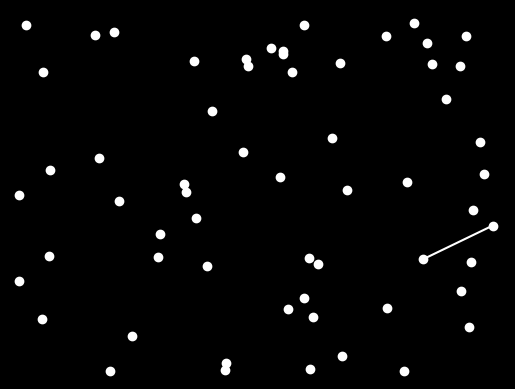
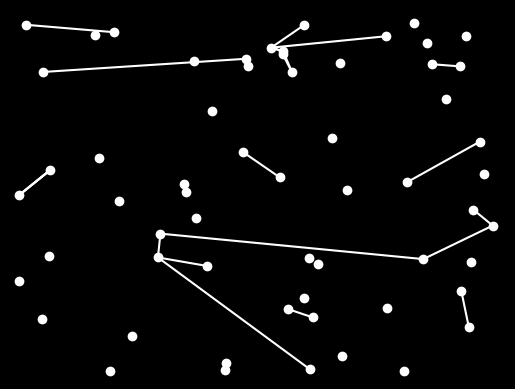
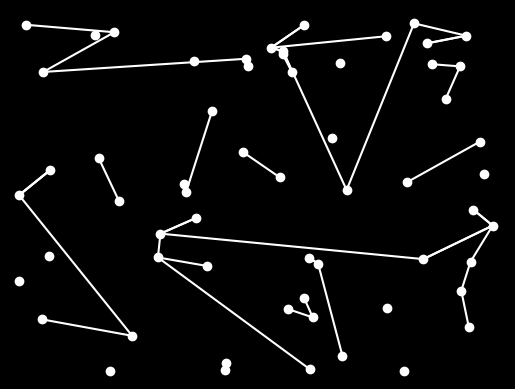
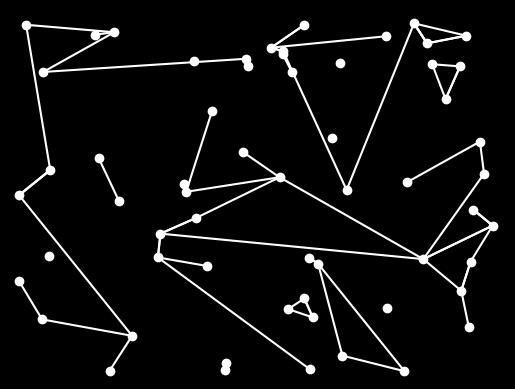
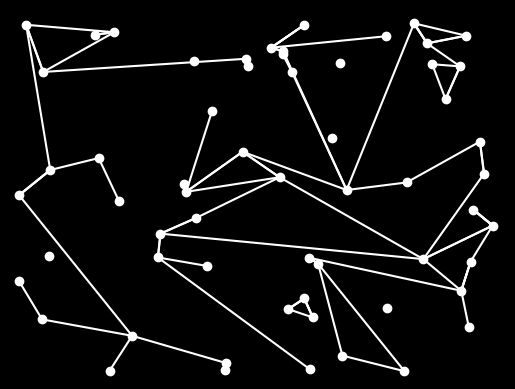
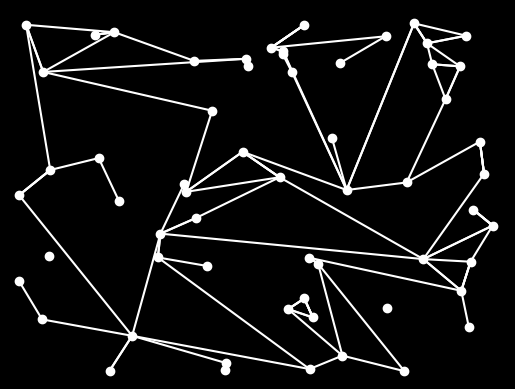
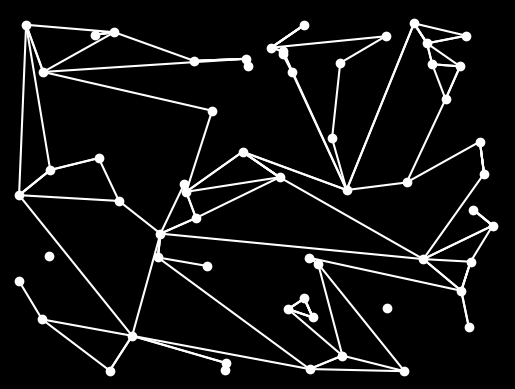
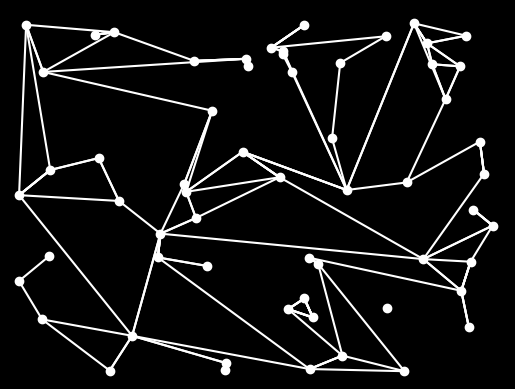
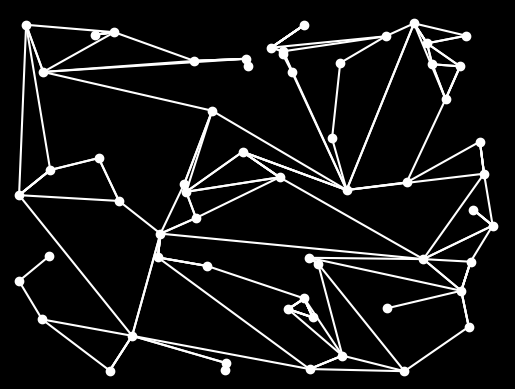
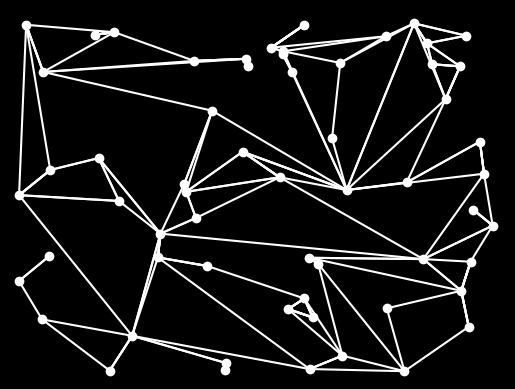
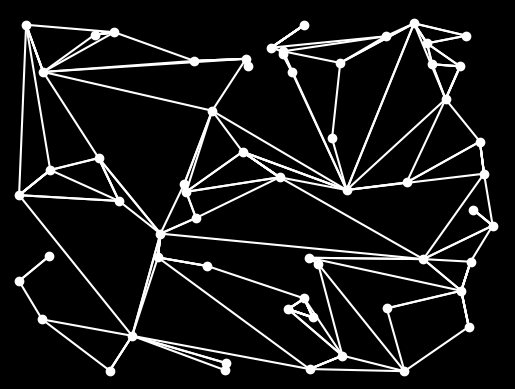
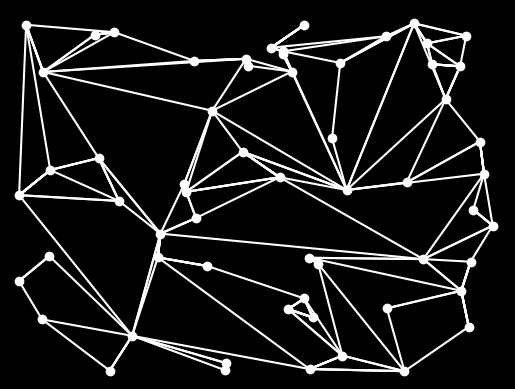
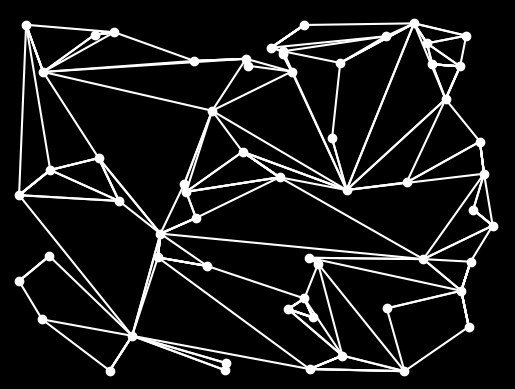
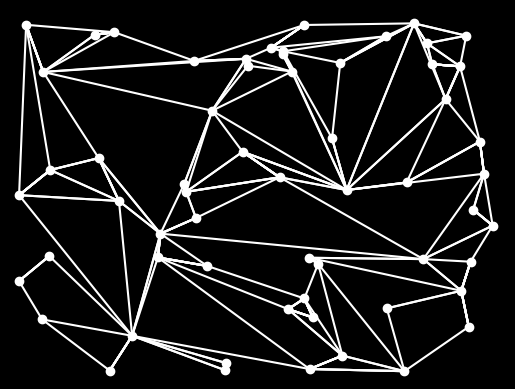
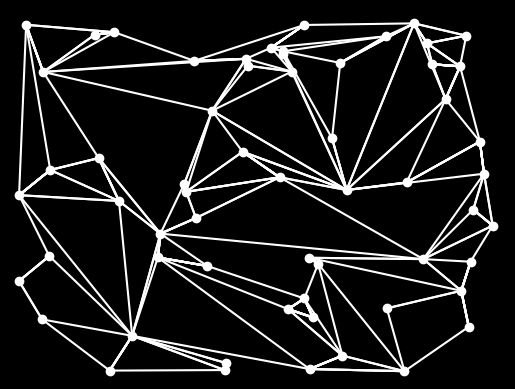
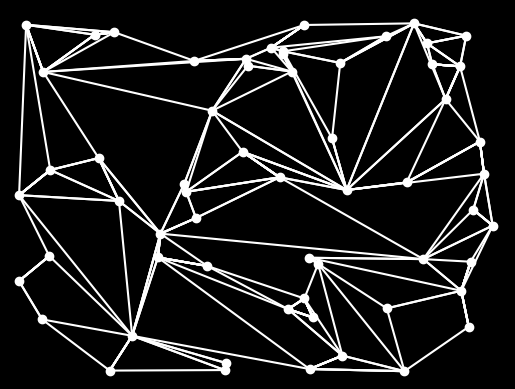

Python code for these plots, in order:
import math
import random
from typing import Optional, Union
import matplotlib.pyplot as plt


class Point2D(object):
    def __init__(self, x, y):
        self.x = x
        self.y = y

    def __sub__(self, other):
        return Point2D(self.x - other.x, self.y - other.y)

    def __add__(self, other):
        return Point2D(self.x + other.x, self.y + other.y)

    def __str__(self):
        return f"({self.x}, {self.y})"

    def __truediv__(self, c: float):
        return Point2D(self.x / c, self.y / c)

    def __eq__(self, other):
        return self.x == other.x and self.y == other.y

    def __hash__(self):
        return hash((self.x, self.y))

    def __iter__(self):
        yield self.x
        yield self.y

    def __lt__(self, other):
        return tuple(self) < tuple(other)

    @staticmethod
    def distance(p1, p2):
        return math.sqrt((p1.x - p2.x)**2 + (p1.y - p2.y)**2)

    def norm(self):
        return math.sqrt(self.x**2 + self.y**2)

    def unit(self):
        return self / self.norm()

    def bounds(self):
        return Bounds(self.x, self.x, self.y, self.y)


class Line(object):
    def __init__(self, p1, p2):
        if p1 > p2: # p1 is not right of p2
            p1, p2 = p2, p1
        self.p1 = p1
        self.p2 = p2

    def __iter__(self):
        yield self.p1
        yield self.p2

    def __lt__(self, other):
        return tuple(self) < tuple(other)

    def dir(self):
        return (self.p2 - self.p1).unit()

    def slope(self):
        dy = (self.p2.y - self.p1.y)
        dx = (self.p2.x - self.p1.x)
        return dy / dx if dx != 0 else math.inf

    def length(self):
        return (self.p1 - self.p2).norm()

    def slopeIntercept(self):
        slope = self.slope()
        intercept = self.p1.y - self.p1.x * slope
        return slope, intercept

    def leftRightBounds(self):
        return self.p1.x, self.p2.x # We assume that they are ordered from construction.

    def bottomTopBounds(self):
        return min(self.p1.y, self.p2.y), max(self.p1.y, self.p2.y)

    def bounds(self):
        return Bounds(*self.leftRightBounds(), *self.bottomTopBounds())

    @staticmethod
    def collides(l1, l2, padding=0.0):
        intercept = Line.intercept(l1, l2)
        if intercept is None:
            return l1 == l2
            # TODO: Properly handle this
            #s1, i1 = l1.slopeIntercept()
            #s2, i2 = l2.slopeIntercept()
            # TODO: handle perfectly vertical
            #if s1 == s2 and i1 == i2:
            #    if s1 == math.inf:
            #        return l1.x == l2.x and
            #if s1 == s2:
            #    if i1 != i2:
        for line in (l1, l2):
            left, right, bottom, top = line.bounds()
            if not (left + padding < intercept.x < right - padding and
                    bottom + padding < intercept.y < top - padding):
                return False
        return True

    @staticmethod
    def intercept(l1, l2) -> Optional[Point2D]:
        xdiff = Point2D(l1.p1.x - l1.p2.x, l2.p1.x - l2.p2.x)
        ydiff = Point2D(l1.p1.y - l1.p2.y, l2.p1.y - l2.p2.y)

        def det(a, b):
            return a.x * b.y - a.y * b.x

        div = det(xdiff, ydiff)
        if div == 0:
            return None

        d = Point2D(det(l1.p1, l1.p2), det(l2.p1, l2.p2))
        x = det(d, xdiff) / div
        y = det(d, ydiff) / div
        return Point2D(x, y)

    def __str__(self):
        return f"<{self.p1}--{self.p2}>"

    def __repr__(self):
        return str(self)


class Bounds(object):
    def __init__(self, left, right, bottom, top):
        self.left = left
        self.right = right
        self.bottom = bottom
        self.top = top
        assert left <= right and bottom <= top

    def bounds(self):
        return self

    def expand(self, other: Union[Point2D, Line, "Bounds"]):
        otherBounds = other.bounds()
        self.left = min(self.left, otherBounds.left)
        self.right = max(self.right, otherBounds.right)
        self.bottom = max(self.bottom, otherBounds.bottom)
        self.top = max(self.top, otherBounds.top)

    def randomPoint(self):
        return Point2D(random.uniform(self.left, self.right), random.uniform(self.bottom, self.top))

    def randomPoints(self, n: int):
        return [self.randomPoint() for _ in range(n)]

    def __add__(self, other):
        return self.expand(other)

    def __iter__(self):
        yield self.left
        yield self.right
        yield self.bottom
        yield self.top


class Board(object):
    def __init__(self, lines=None, points=None, bounds=None, seed=None):
        if bounds is None:
            bounds = Bounds(0, 0, 0, 0)
        if lines is None:
            lines = []
        if points is None:
            points = []
        self.lines = lines
        self.points = points
        self.bounds = bounds

        self.tried = set()

    def lineIntersectsAny(self, line: Line):
        return any(Line.collides(l, line, 1e-6) for l in self.lines)

    @staticmethod
    def randomPoints(bounds: Bounds, n: int):
        points = bounds.randomPoints(n)
        return Board([], points, bounds)

    def draw(self):
        draw_lines(self.lines, self.points, self.bounds)

    def randomPointIdx(self):
        return random.randrange(0, len(self.points))

    def distancesToPoint(self, p):
        return [Point2D.distance(p, self.points[i]) for i in range(len(self.points))]

    def pointConnectionProbabilities(self, idx: int):
        p = self.points[idx]
        distances = self.distancesToPoint(p)

        scores = [(i, 1.0 / (d**2)) for i, d in enumerate(distances) if i != idx]
        return scores

    def randomNonCollidingConnection(self):
        while len(self.tried) < len(self.points):
            idx = self.randomPointIdx()
            if idx in self.tried: continue
            #self.tried.add(idx)
            p = self.points[idx]

            idxsAndProbs = self.pointConnectionProbabilities(idx)
            failed = 0
            weights = [w for i, w in idxsAndProbs]
            while failed < len(idxsAndProbs):
                candidate = random.choices(range(len(weights)), weights=weights, k=1)[0]
                chosenPoint = self.points[idxsAndProbs[candidate][0]]


                linesCandidate = Line(p, chosenPoint)
                if not self.lineIntersectsAny(linesCandidate):
                    return linesCandidate
                else:
                    failed += 1
                    weights[candidate] = 0.0
            self.tried.add(idx)

    def addWeightedConnection(self):
        line = self.randomNonCollidingConnection()
        if line is not None:
            self.lines.append(line)
            return True
        else:
            return False


def draw_lines(lines, points, bounds=None):
    """
    Draws white lines on a black background using matplotlib.
    The figure is interactive (zoom, pan, save).

    Parameters
    ----------
    lines : iterable
        Iterable of objects with attributes: p1.x, p1.y, p2.x, p2.y.
    """
    fig, ax = plt.subplots()
    fig.patch.set_facecolor('black')
    ax.set_facecolor("black")

    for line in lines:
        x_values = [line.p1.x, line.p2.x]
        y_values = [line.p1.y, line.p2.y]
        ax.plot(x_values, y_values, color="white")

    for point in points:
        ax.scatter(point.x, point.y, color="white")

    if bounds is None:
        ax.autoscale_view()
        ax.set_aspect("equal", adjustable="datalim")
    else:
        pad = 1
        ax.set_xlim(bounds.left-pad, bounds.right+pad)
        ax.set_ylim(bounds.bottom-pad, bounds.top+pad)
    ax.axis("off")

    # --- Event handler ---
    def on_click(event):
        if event.inaxes == ax:
            print(f"Clicked at data coords: ({event.xdata:.3f}, {event.ydata:.3f})")

    def on_key(event):
        """Handle key press events."""
        if event.key in ("enter", "return"):
            print("[LineViewer] Enter pressed -> closing window")
            plt.close(fig)

    # Connect the handler
    fig.canvas.mpl_connect("button_press_event", on_click)
    fig.canvas.mpl_connect("key_press_event", on_key)

    plt.show()


board = Board.randomPoints(Bounds(-50, 50, -50, 50), 60)
for i in range(1000):
    if not board.addWeightedConnection():
       break
    if i % 25 == 0:
        board.draw()
board.draw()

sl = sorted(board.lines)
print(sl)
exit(0)


origin = Point2D(0, 0)
a = Point2D(10, 20)

down = Point2D(0, -20)
left = Point2D(-14, 1)

l1 = Line(origin, down)
l2 = Line(left, a)

print(Line.intercept(l1, l2))
print(Line.collides(l1, l2))
l3 = Line(origin, Point2D(0, 20))
print(Line.collides(l3, l2))

draw_lines((l1, l2, l3), [Line.intercept(l1, l2)])

